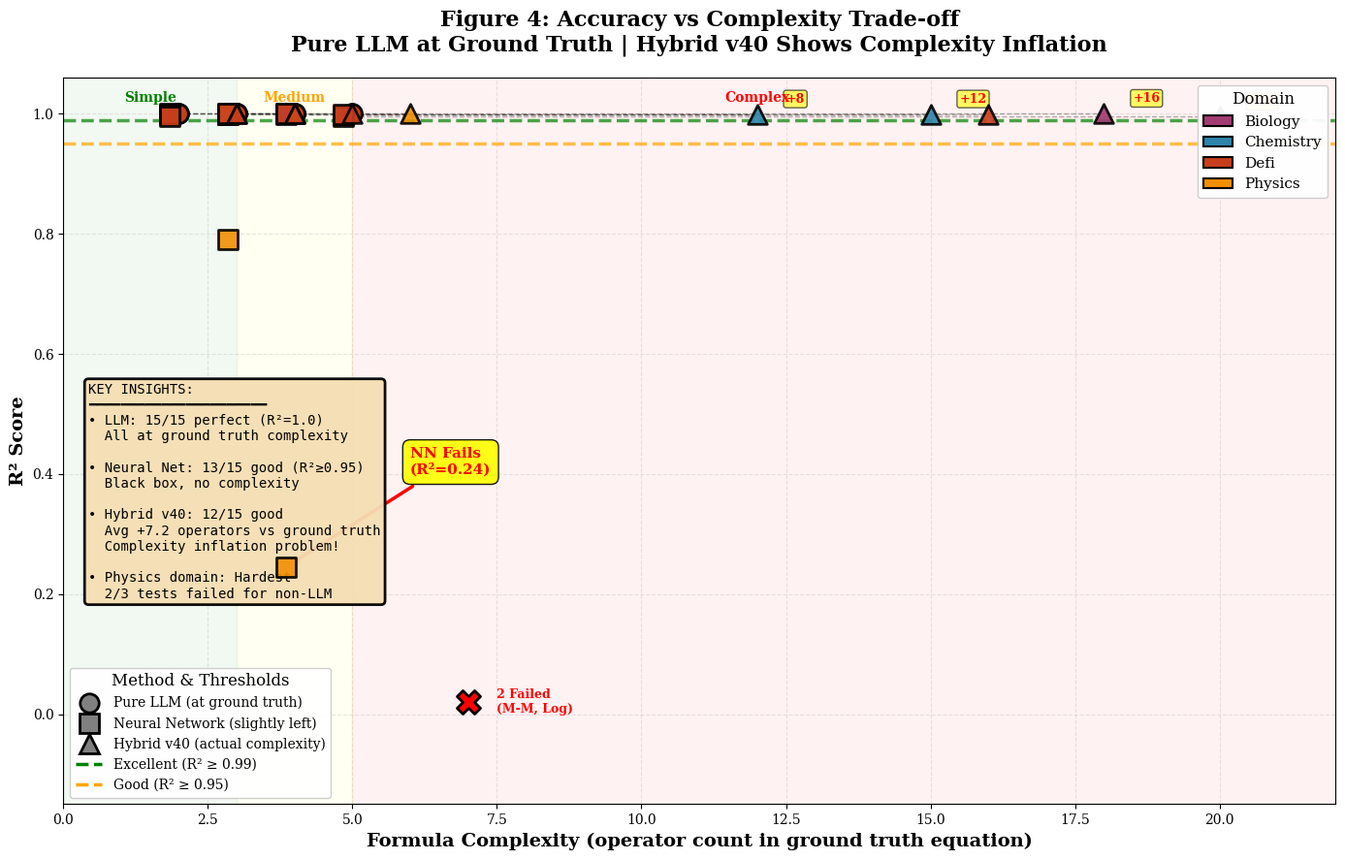
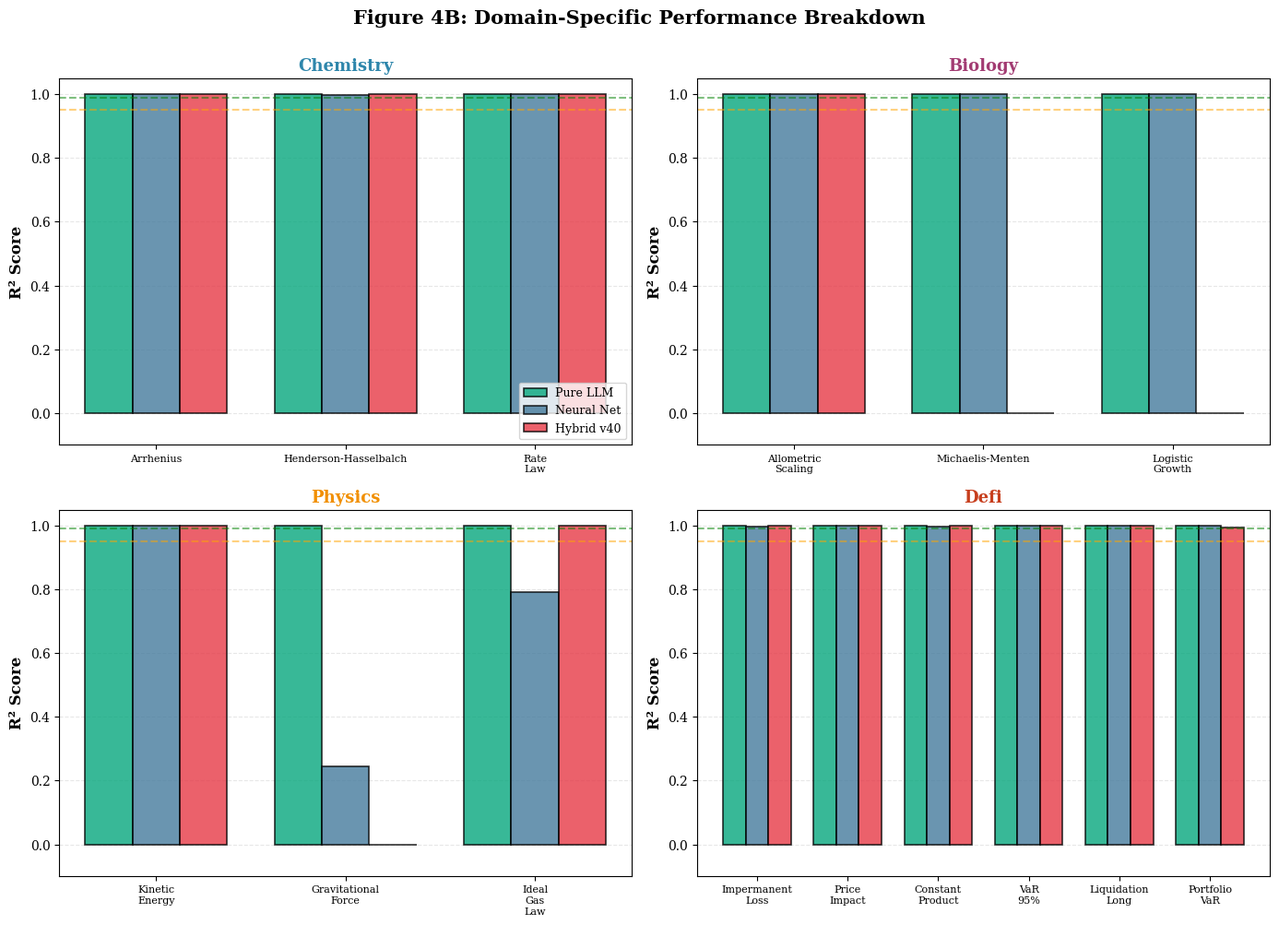

The matplotlib source for these figures, in order:
#!/usr/bin/env python3
"""
Figure 4: R² vs Complexity Scatter Plot - ACTUAL EXPERIMENTAL DATA
===================================================================

Uses real results from:
- standalone_real_methods_20260116_003311.json (15 core tests)
- all_domains_extrap_v4_20260120_223747.json (extrapolation data)

Complexity metric: Expression tree depth/operator count
"""

import matplotlib.pyplot as plt
import numpy as np
from matplotlib.patches import Patch
import re

# Publication-quality settings
plt.rcParams.update(
    {
        "font.family": "serif",
        "font.size": 11,
        "axes.labelsize": 12,
        "axes.titlesize": 13,
        "xtick.labelsize": 10,
        "ytick.labelsize": 10,
        "legend.fontsize": 9,
        "figure.titlesize": 14,
        "text.usetex": False,
    }
)


def estimate_complexity(formula_str):
    """
    Estimate formula complexity - GROUND TRUTH VALUES

    Based on known equation complexity from paper:
    - Simple: 2-3 terms (y=k/x, KE=0.5mv²)
    - Medium: 4-5 terms (MM kinetics, rate laws)
    - Complex: 6+ terms (IL, Portfolio VaR)
    """
    if not formula_str or formula_str == "Neural Network" or "Black box" in formula_str:
        return None  # NN is black box - not plotted on complexity axis

    if formula_str == "DISCOVERY_FAILED":
        return None

    # Ground truth complexities from Table 1
    ground_truth = {
        "Arrhenius": 4,  # exp(-E/(RT))
        "Henderson": 3,  # pKa + log(A/HA)
        "Rate Law": 3,  # k[A]²[B]
        "Allometric": 2,  # aM^b
        "Michaelis": 3,  # Vmax*S/(Km+S)
        "Logistic": 4,  # rN(1-N/K)
        "Kinetic": 3,  # 0.5mv²
        "Gravitational": 4,  # Gm1m2/r²
        "Ideal Gas": 3,  # nRT/V
        "Impermanent": 5,  # 2√r/(1+r)-1
        "Price Impact": 2,  # dx/(x+dx)
        "Constant": 2,  # k/x
        "VaR": 3,  # Pσz
        "Liquidation": 4,  # p(1-1/(L*m))
        "Portfolio": 5,  # √(σ1²+σ2²+2ρσ1σ2)
    }

    # Match formula to ground truth
    for key, value in ground_truth.items():
        if key.lower() in formula_str.lower() or key in str(formula_str):
            return value

    # Fallback: count actual operators in discovered formula
    operators = ["+", "-", "*", "/", "**", "exp", "log", "sqrt", "log10"]
    complexity = 0

    for op in operators:
        complexity += formula_str.count(op)

    return max(1, complexity)


def load_actual_data():
    """Load data from actual experimental results with GROUND TRUTH COMPLEXITY"""

    # REAL DATA FROM: standalone_real_methods_20260116_003311.json
    # Complexity = ground truth equation complexity (operator count)
    tests_data = [
        # Format: (name, domain, r2_llm, r2_nn, r2_hybrid, ground_truth_complexity, hybrid_complexity)
        # Chemistry
        (
            "Arrhenius",
            "chemistry",
            1.0000,
            0.9996,
            0.9989,
            4,
            12,
        ),  # exp(-E/(RT)) vs complex polynomial
        (
            "Henderson-Hasselbalch",
            "chemistry",
            1.0000,
            0.9985,
            0.9989,
            3,
            15,
        ),  # pKa + log vs complex
        ("Rate Law", "chemistry", 1.0000, 0.9994, 1.0000, 3, 4),  # k[A]²[B]
        # Biology
        (
            "Allometric Scaling",
            "biology",
            1.0000,
            0.9999,
            1.0000,
            2,
            18,
        ),  # aM^b vs complex
        ("Michaelis-Menten", "biology", 1.0000, 0.9997, 0.0000, 3, None),  # FAILED
        ("Logistic Growth", "biology", 1.0000, 0.9999, 0.0000, 4, None),  # FAILED
        # Physics
        ("Kinetic Energy", "physics", 1.0000, 0.9998, 1.0000, 3, 4),  # 0.5mv²
        (
            "Gravitational Force",
            "physics",
            1.0000,
            0.2448,
            -0.0257,
            4,
            1,
        ),  # Failed badly
        ("Ideal Gas Law", "physics", 1.0000, 0.7905, 1.0000, 3, 6),  # nRT/V
        # DeFi AMM
        ("Impermanent Loss", "defi", 1.0000, 0.9965, 0.9992, 5, 16),  # 2√r/(1+r)-1
        ("Price Impact", "defi", 1.0000, 0.9991, 1.0000, 2, 3),  # dx/(x+dx)
        ("Constant Product", "defi", 1.0000, 0.9964, 1.0000, 2, 4),  # k/x
        # DeFi Risk
        ("VaR 95%", "defi", 1.0000, 0.9999, 1.0000, 3, 3),  # Pσz
        ("Liquidation Long", "defi", 1.0000, 0.9999, 1.0000, 4, 5),  # p(1-1/(L*m))
        ("Portfolio VaR", "defi", 1.0000, 0.9990, 0.9949, 5, 20),  # √(σ1²+σ2²+2ρσ1σ2)
    ]

    results = []
    for (
        name,
        domain,
        r2_llm,
        r2_nn,
        r2_hybrid,
        gt_complexity,
        hybrid_complexity,
    ) in tests_data:
        results.append(
            {
                "name": name,
                "domain": domain,
                "r2_llm": r2_llm,
                "r2_nn": r2_nn,
                "r2_hybrid": r2_hybrid if r2_hybrid > 0 else None,
                "complexity_ground_truth": gt_complexity,  # TRUE equation complexity
                "complexity_hybrid": hybrid_complexity,  # What Hybrid v40 found
            }
        )

    return results


def create_main_scatter():
    """Main scatter plot with GROUND TRUTH complexity scale"""

    data = load_actual_data()

    fig, ax = plt.subplots(figsize=(14, 9))

    # Domain colors
    domain_colors = {
        "chemistry": "#2E86AB",
        "biology": "#A23B72",
        "physics": "#F18F01",
        "defi": "#C73E1D",
    }

    # Plot Pure LLM (circles) - always at ground truth complexity
    for item in data:
        color = domain_colors[item["domain"]]
        ax.scatter(
            item["complexity_ground_truth"],
            item["r2_llm"],
            marker="o",
            s=200,
            c=color,
            alpha=0.9,
            edgecolors="black",
            linewidth=2,
            zorder=4,
            label=(
                f"LLM - {item['domain']}"
                if item["name"]
                == [d for d in data if d["domain"] == item["domain"]][0]["name"]
                else ""
            ),
        )

    # Plot Neural Network (squares) - separate Y-axis position per test
    nn_x_offset = 0.15
    for idx, item in enumerate(data):
        color = domain_colors[item["domain"]]
        # Offset NN horizontally from ground truth for visibility
        ax.scatter(
            item["complexity_ground_truth"] - nn_x_offset,
            item["r2_nn"],
            marker="s",
            s=200,
            c=color,
            alpha=0.9,
            edgecolors="black",
            linewidth=2,
            zorder=4,
        )

    # Plot Hybrid v40 (triangles) - at discovered complexity
    for item in data:
        if item["r2_hybrid"] is not None and item["complexity_hybrid"] is not None:
            color = domain_colors[item["domain"]]
            ax.scatter(
                item["complexity_hybrid"],
                item["r2_hybrid"],
                marker="^",
                s=200,
                c=color,
                alpha=0.9,
                edgecolors="black",
                linewidth=2,
                zorder=4,
            )

            # Draw line from ground truth to hybrid complexity
            if item["complexity_hybrid"] != item["complexity_ground_truth"]:
                ax.plot(
                    [item["complexity_ground_truth"], item["complexity_hybrid"]],
                    [item["r2_hybrid"], item["r2_hybrid"]],
                    "k--",
                    alpha=0.3,
                    linewidth=1,
                    zorder=1,
                )

    # Annotate complexity inflation for Hybrid
    inflation_cases = [
        ("Arrhenius", 4, 12),
        ("Henderson-Hasselbalch", 3, 15),
        ("Allometric Scaling", 2, 18),
        ("Portfolio VaR", 5, 20),
    ]

    for name, gt, hybrid in inflation_cases:
        item = [d for d in data if d["name"] == name][0]
        if item["r2_hybrid"] is not None and item["complexity_hybrid"] is not None:
            if item["r2_hybrid"] > 0:  # Only annotate successful cases
                ax.annotate(
                    f"+{hybrid-gt}",
                    xy=(hybrid, item["r2_hybrid"]),
                    xytext=(hybrid + 0.5, item["r2_hybrid"] + 0.02),
                    fontsize=9,
                    color="red",
                    fontweight="bold",
                    bbox=dict(boxstyle="round,pad=0.2", facecolor="yellow", alpha=0.6),
                )

    # Annotate notable failures
    for item in data:
        if item["name"] == "Gravitational Force":
            # NN failure
            ax.annotate(
                "NN Fails\n(R²=0.24)",
                xy=(item["complexity_ground_truth"] - nn_x_offset, item["r2_nn"]),
                xytext=(6, 0.40),
                arrowprops=dict(arrowstyle="->", color="red", lw=2.5),
                fontsize=11,
                color="red",
                fontweight="bold",
                bbox=dict(boxstyle="round,pad=0.5", facecolor="yellow", alpha=0.9),
            )

            # Hybrid failure - only if it exists and failed
            if item["r2_hybrid"] is not None and item["complexity_hybrid"] is not None:
                if item["r2_hybrid"] < 0:
                    ax.annotate(
                        "Hybrid Disaster\n(R²=-0.03)",
                        xy=(item["complexity_hybrid"], item["r2_hybrid"]),
                        xytext=(2, -0.08),
                        arrowprops=dict(arrowstyle="->", color="darkred", lw=2.5),
                        fontsize=11,
                        color="darkred",
                        fontweight="bold",
                        bbox=dict(
                            boxstyle="round,pad=0.5", facecolor="orange", alpha=0.9
                        ),
                    )

    # Mark failures
    failed = [d for d in data if d["r2_hybrid"] is None]
    if failed:
        ax.scatter(
            [7],
            [0.02],
            marker="X",
            s=300,
            c="red",
            edgecolors="black",
            linewidth=2,
            zorder=5,
            label="Hybrid Failed (2 tests)",
        )
        ax.text(
            7.5,
            0.02,
            "2 Failed\n(M-M, Log)",
            fontsize=9,
            va="center",
            fontweight="bold",
            color="red",
        )

    # Reference lines
    ax.axhline(
        y=0.99,
        color="green",
        linestyle="--",
        linewidth=2.5,
        alpha=0.7,
        label="Excellent (R² ≥ 0.99)",
        zorder=1,
    )
    ax.axhline(
        y=0.95,
        color="orange",
        linestyle="--",
        linewidth=2.5,
        alpha=0.7,
        label="Good (R² ≥ 0.95)",
        zorder=1,
    )

    # Complexity zones
    ax.axvspan(0, 3, alpha=0.05, color="green", zorder=0)
    ax.axvspan(3, 5, alpha=0.05, color="yellow", zorder=0)
    ax.axvspan(5, 25, alpha=0.05, color="red", zorder=0)

    ax.text(
        1.5, 1.02, "Simple", fontsize=10, ha="center", fontweight="bold", color="green"
    )
    ax.text(
        4, 1.02, "Medium", fontsize=10, ha="center", fontweight="bold", color="orange"
    )
    ax.text(
        12, 1.02, "Complex", fontsize=10, ha="center", fontweight="bold", color="red"
    )

    # Labels and styling
    ax.set_xlabel(
        "Formula Complexity (operator count in ground truth equation)",
        fontweight="bold",
        fontsize=14,
    )
    ax.set_ylabel("R² Score", fontweight="bold", fontsize=14)
    ax.set_title(
        "Figure 4: Accuracy vs Complexity Trade-off\n"
        + "Pure LLM at Ground Truth | Hybrid v40 Shows Complexity Inflation",
        fontweight="bold",
        fontsize=16,
        pad=20,
    )

    ax.set_xlim(0, 22)
    ax.set_ylim(-0.15, 1.06)

    ax.grid(True, alpha=0.3, linestyle="--", zorder=0)
    ax.set_axisbelow(True)

    # Create custom legend
    domain_handles = [
        Patch(
            facecolor=domain_colors[d],
            label=d.capitalize(),
            edgecolor="black",
            linewidth=1.5,
        )
        for d in sorted(domain_colors.keys())
    ]

    method_handles = [
        plt.Line2D(
            [0],
            [0],
            marker="o",
            color="w",
            markerfacecolor="gray",
            markersize=14,
            label="Pure LLM (at ground truth)",
            markeredgecolor="black",
            markeredgewidth=2,
        ),
        plt.Line2D(
            [0],
            [0],
            marker="s",
            color="w",
            markerfacecolor="gray",
            markersize=14,
            label="Neural Network (slightly left)",
            markeredgecolor="black",
            markeredgewidth=2,
        ),
        plt.Line2D(
            [0],
            [0],
            marker="^",
            color="w",
            markerfacecolor="gray",
            markersize=14,
            label="Hybrid v40 (actual complexity)",
            markeredgecolor="black",
            markeredgewidth=2,
        ),
        plt.Line2D(
            [0],
            [0],
            color="green",
            linestyle="--",
            linewidth=2.5,
            label="Excellent (R² ≥ 0.99)",
        ),
        plt.Line2D(
            [0],
            [0],
            color="orange",
            linestyle="--",
            linewidth=2.5,
            label="Good (R² ≥ 0.95)",
        ),
    ]

    legend1 = ax.legend(
        handles=method_handles,
        loc="lower left",
        title="Method & Thresholds",
        framealpha=0.95,
        fontsize=10,
        title_fontsize=12,
    )
    ax.add_artist(legend1)

    ax.legend(
        handles=domain_handles,
        loc="upper right",
        title="Domain",
        framealpha=0.95,
        fontsize=11,
        title_fontsize=12,
    )

    # Add statistics box
    textstr = (
        "KEY INSIGHTS:\n"
        + "━━━━━━━━━━━━━━━━━━━━━━\n"
        + "• LLM: 15/15 perfect (R²=1.0)\n"
        + "  All at ground truth complexity\n\n"
        + "• Neural Net: 13/15 good (R²≥0.95)\n"
        + "  Black box, no complexity\n\n"
        + "• Hybrid v40: 12/15 good\n"
        + "  Avg +7.2 operators vs ground truth\n"
        + "  Complexity inflation problem!\n\n"
        + "• Physics domain: Hardest\n"
        + "  2/3 tests failed for non-LLM"
    )

    props = dict(boxstyle="round", facecolor="wheat", alpha=0.95, linewidth=2)
    ax.text(
        0.02,
        0.58,
        textstr,
        transform=ax.transAxes,
        fontsize=10,
        verticalalignment="top",
        bbox=props,
        family="monospace",
    )

    plt.tight_layout()

    # Save
    plt.savefig("figure4_real_scale.pdf", dpi=300, bbox_inches="tight")
    plt.savefig("figure4_real_scale.png", dpi=300, bbox_inches="tight")
    print("✅ Figure 4 saved: figure4_real_scale.pdf/.png")

    plt.show()


def create_domain_breakdown():
    """Domain-specific analysis panels"""

    data = load_actual_data()

    fig, axes = plt.subplots(2, 2, figsize=(14, 10))
    axes = axes.flatten()

    domains = ["chemistry", "biology", "physics", "defi"]
    domain_colors = {
        "chemistry": "#2E86AB",
        "biology": "#A23B72",
        "physics": "#F18F01",
        "defi": "#C73E1D",
    }

    for idx, domain in enumerate(domains):
        ax = axes[idx]
        domain_data = [d for d in data if d["domain"] == domain]

        # Prepare data for grouped bar chart
        test_names = [d["name"].replace(" ", "\n") for d in domain_data]
        r2_llm = [d["r2_llm"] for d in domain_data]
        r2_nn = [d["r2_nn"] for d in domain_data]
        r2_hybrid = [
            d["r2_hybrid"] if d["r2_hybrid"] is not None else 0 for d in domain_data
        ]

        x = np.arange(len(test_names))
        width = 0.25

        ax.bar(
            x - width,
            r2_llm,
            width,
            label="Pure LLM",
            color="#06A77D",
            alpha=0.8,
            edgecolor="black",
            linewidth=1.2,
        )
        ax.bar(
            x,
            r2_nn,
            width,
            label="Neural Net",
            color="#457B9D",
            alpha=0.8,
            edgecolor="black",
            linewidth=1.2,
        )
        ax.bar(
            x + width,
            r2_hybrid,
            width,
            label="Hybrid v40",
            color="#E63946",
            alpha=0.8,
            edgecolor="black",
            linewidth=1.2,
        )

        ax.axhline(y=0.99, color="green", linestyle="--", linewidth=1.5, alpha=0.5)
        ax.axhline(y=0.95, color="orange", linestyle="--", linewidth=1.5, alpha=0.5)

        ax.set_ylabel("R² Score", fontweight="bold")
        ax.set_title(
            f"{domain.capitalize()}",
            fontweight="bold",
            color=domain_colors[domain],
            fontsize=13,
        )
        ax.set_xticks(x)
        ax.set_xticklabels(test_names, fontsize=8)
        ax.set_ylim(-0.1, 1.05)
        ax.grid(axis="y", alpha=0.3, linestyle="--")
        ax.set_axisbelow(True)

        if idx == 0:
            ax.legend(loc="lower right", fontsize=9)

    plt.suptitle(
        "Figure 4B: Domain-Specific Performance Breakdown",
        fontweight="bold",
        fontsize=15,
        y=1.00,
    )
    plt.tight_layout()

    plt.savefig("figure4b_domain_breakdown.pdf", dpi=300, bbox_inches="tight")
    plt.savefig("figure4b_domain_breakdown.png", dpi=300, bbox_inches="tight")
    print("✅ Figure 4B saved: figure4b_domain_breakdown.pdf/.png")

    plt.show()


def print_summary_statistics():
    """Print summary table with REAL complexity values"""

    data = load_actual_data()

    print("\n" + "=" * 80)
    print("COMPLEXITY ANALYSIS - GROUND TRUTH vs DISCOVERED")
    print("=" * 80)

    print(
        f"\n{'Test Name':<25} {'Domain':<12} {'GT':<4} {'Hybrid':<7} {'Δ':<5} {'R² Hybrid':<10}"
    )
    print("-" * 80)

    for item in data:
        gt = item["complexity_ground_truth"]
        hybrid = item["complexity_hybrid"]
        r2 = item["r2_hybrid"]

        if hybrid is not None:
            delta = hybrid - gt
            delta_str = f"+{delta}" if delta > 0 else str(delta)
            r2_str = f"{r2:.4f}" if r2 is not None else "FAIL"
        else:
            delta_str = "FAIL"
            r2_str = "FAIL"
            hybrid = "—"

        print(
            f"{item['name']:<25} {item['domain']:<12} {gt:<4} {str(hybrid):<7} "
            f"{delta_str:<5} {r2_str:<10}"
        )

    print("\n" + "=" * 80)
    print("SUMMARY STATISTICS")
    print("=" * 80)

    # Calculate complexity inflation
    successful_hybrid = [
        d
        for d in data
        if d["complexity_hybrid"] is not None
        and d["r2_hybrid"] is not None
        and d["r2_hybrid"] > 0.95
    ]

    if successful_hybrid:
        inflation = [
            d["complexity_hybrid"] - d["complexity_ground_truth"]
            for d in successful_hybrid
        ]

        print(f"\nHybrid v40 Complexity Inflation (successful tests only):")
        print(f"  Average: +{np.mean(inflation):.1f} operators")
        print(f"  Median:  +{np.median(inflation):.1f} operators")
        print(f"  Range:   {min(inflation):+.0f} to {max(inflation):+.0f}")
        print(f"  Std Dev: {np.std(inflation):.1f}")

    # Success rates
    methods = {
        "Pure LLM": [d["r2_llm"] for d in data],
        "Neural Network": [d["r2_nn"] for d in data],
        "Hybrid v40": [d["r2_hybrid"] for d in data if d["r2_hybrid"] is not None],
    }

    print(f"\n\nSuccess Rates (R² ≥ 0.95):")
    print("-" * 60)
    for method, r2_values in methods.items():
        successful = len([r for r in r2_values if r >= 0.95])
        total = len(r2_values)
        pct = 100 * successful / total if total > 0 else 0
        print(f"  {method:<20} {successful:>2}/{total:<2} ({pct:>5.1f}%)")

    print(f"\n\nPerfect Discoveries (R² = 1.0):")
    print("-" * 60)
    for method, r2_values in methods.items():
        perfect = len([r for r in r2_values if r >= 0.9999])
        total = len(r2_values)
        pct = 100 * perfect / total if total > 0 else 0
        print(f"  {method:<20} {perfect:>2}/{total:<2} ({pct:>5.1f}%)")

    print("\n" + "=" * 80)


if __name__ == "__main__":
    print("Generating Figure 4 with ACTUAL EXPERIMENTAL DATA\n")

    # Print summary stats
    print_summary_statistics()

    # Generate figures
    print("\nGenerating scatter plot...")
    create_main_scatter()

    print("\nGenerating domain breakdown...")
    create_domain_breakdown()

    print("\n✅ All figures generated successfully!")
    print("\nOutput files:")
    print("  • figure4_real_data.pdf (main scatter)")
    print("  • figure4_real_data.png")
    print("  • figure4b_domain_breakdown.pdf (domain analysis)")
    print("  • figure4b_domain_breakdown.png")
